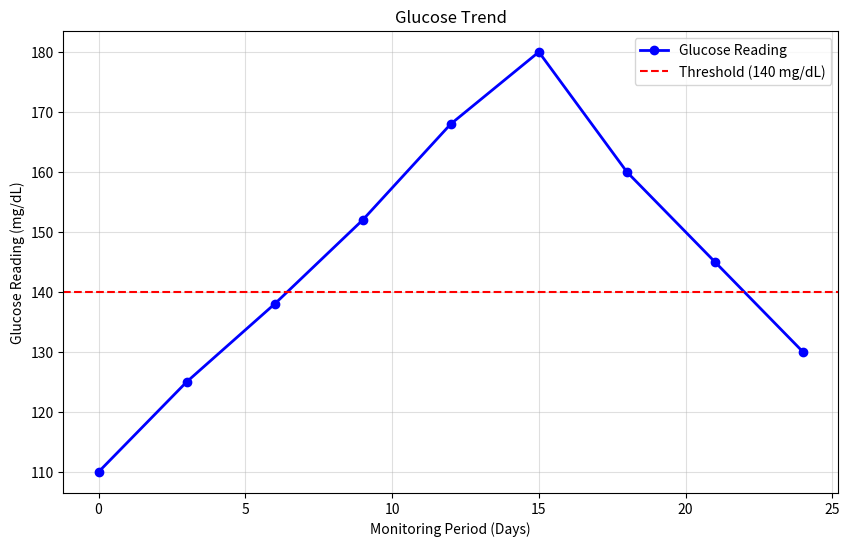
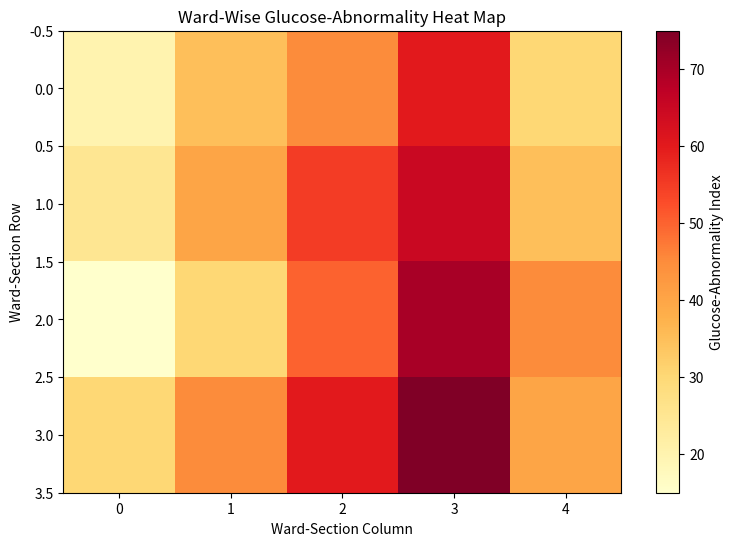

Write Python code to recreate these figures, in order.
"""Additional Question 12: Save the generated visualizations as image files
using plt.savefig().

Demonstrates saving both a line chart and a heat map at different dpi values,
in both PNG and PDF formats, before showing them.
"""

import matplotlib
matplotlib.use("Agg")
import matplotlib.pyplot as plt
import numpy as np

days = np.array([0, 3, 6, 9, 12, 15, 18, 21, 24])
glucose = np.array([110, 125, 138, 152, 168, 180, 160, 145, 130])
abnormality = np.array([
    [20, 35, 45, 60, 30],
    [25, 40, 55, 65, 35],
    [15, 30, 50, 70, 45],
    [30, 45, 60, 75, 40],
])

# ---------------------- Visualization 1: line chart -> PNG, PDF and SVG -----
fig1, ax1 = plt.subplots(figsize=(10, 6))
ax1.plot(days, glucose, color="blue", marker="o", linewidth=2,
         label="Glucose Reading")
ax1.axhline(140, color="red", linestyle="--", label="Threshold (140 mg/dL)")
ax1.set_title("Glucose Trend")
ax1.set_xlabel("Monitoring Period (Days)")
ax1.set_ylabel("Glucose Reading (mg/dL)")
ax1.grid(alpha=0.4)
ax1.legend()

plt.savefig("q12_glucose_trend_150dpi.png", dpi=150, bbox_inches="tight")
plt.savefig("q12_glucose_trend.pdf", bbox_inches="tight")   # vector format
plt.savefig("q12_glucose_trend.svg", bbox_inches="tight")   # vector format
plt.close(fig1)
print("Saved q12_glucose_trend_150dpi.png, q12_glucose_trend.pdf, q12_glucose_trend.svg")

# ---------------------- Visualization 2: heat map -> PNG at 300 dpi ---------
fig2, ax2 = plt.subplots(figsize=(9, 6))
heat = ax2.imshow(abnormality, cmap="YlOrRd", aspect="auto")
plt.colorbar(heat, ax=ax2, label="Glucose-Abnormality Index")
ax2.set_title("Ward-Wise Glucose-Abnormality Heat Map")
ax2.set_xlabel("Ward-Section Column")
ax2.set_ylabel("Ward-Section Row")
plt.savefig("q12_heatmap_300dpi.png", dpi=300, bbox_inches="tight")
plt.close(fig2)
print("Saved q12_heatmap_300dpi.png")

print("\nNote: call plt.savefig() BEFORE plt.show(); after show() the figure "
      "is cleared and the saved file would be blank.")
